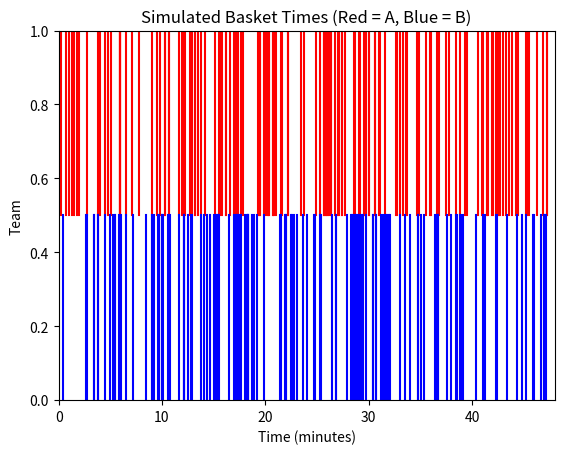

Python code for this plot:
import numpy as np
import matplotlib.pyplot as plt

np.random.seed(0)

T = 48
lamda = 3

def simulate_times(rate, T):
    t = 0
    times = []
    while True:
        t += np.random.exponential(1/rate)
        if t > T:
            break
        times.append(t)
    return np.array(times)

times_A = simulate_times(lamda, T)
times_B = simulate_times(lamda, T)

plt.figure()

# Team A
for t in times_A:
    plt.axvline(t, ymin=0.5, ymax=1.0, color='red')

# Team B
for t in times_B:
    plt.axvline(t, ymin=0.0, ymax=0.5, color='blue')

plt.ylim(0,1)
plt.xlim(0, T)
plt.xlabel("Time (minutes)")
plt.ylabel("Team")
plt.title("Simulated Basket Times (Red = A, Blue = B)")
plt.show()
